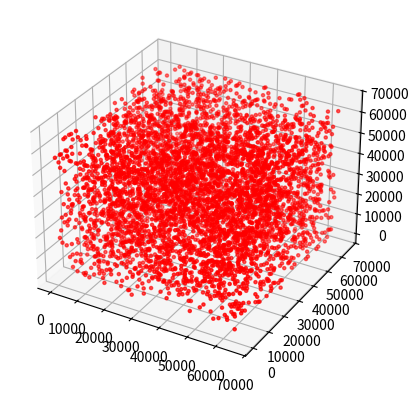
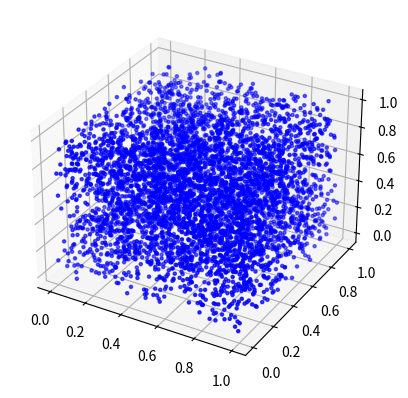

Write Python code to recreate these figures, in order.
"""
[redacted]
Overview: A program to simulate a 2D random walk starting at the origin
"""
import numpy as np #sqrt function
import matplotlib.pyplot as plt #make plots
from mpl_toolkits.mplot3d import Axes3D
import random

#===============================================================================
def makePlot(x,y,z,name,col):
    """
    Overview: Make a plot of x vs y
    """
    fig = plt.figure()
    ax = fig.add_subplot(111, projection='3d')
    ax.scatter(x, y, z, c = col, marker = ".")
#===============================================================================

#===============================================================================
def rng(n,x0):
    a,c,m = 65, 319, 65537
    prs = []
    xn = x0
    for i in range (n):
        xn = ((a*xn) + c) % m
        prs.append (xn)
    return prs
#===============================================================================

#===============================================================================
def rng2():
    return random.uniform(0,1)
#===============================================================================

#===============================================================================
def exerciseThree():
    x1,y1,z1 = rng(5000,56),rng(5000,100),rng(5000,54)
    x2,y2,z2 = [],[],[]
    for i in range(0,5000):
        x2.append(rng2())
        y2.append(rng2())
        z2.append(rng2())


    makePlot(x1,y1,z1,"RNG Plot","r")
    makePlot(x2,y2,z2,"RNG Plot","b")
    plt.show()
#===============================================================================
exerciseThree()
